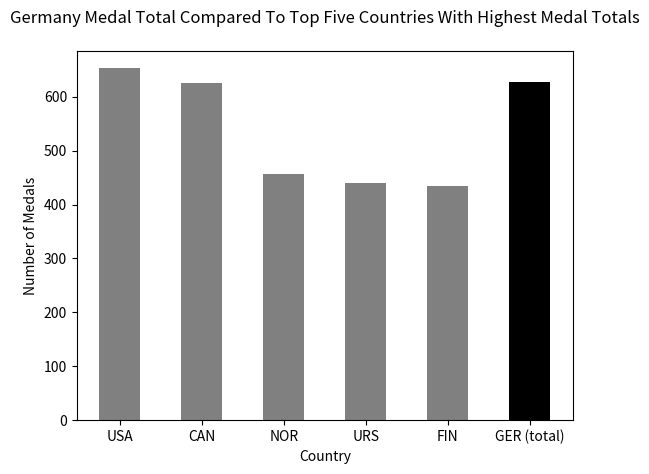

The matplotlib source for this figure:
import matplotlib.pyplot as plt
import numpy as np 

x = np.array(["USA","CAN","NOR","URS","FIN","GER (total)"])
y = np.array([653,625,457,440,434,627])



plt.bar(x, y, width = 0.5,color=['gray', 'gray', 'gray', 'gray', 'gray', 'black'])
plt.xlabel("Country")
plt.ylabel("Number of Medals")
plt.title("Germany Medal Total Compared To Top Five Countries With Highest Medal Totals", pad=20)
plt.show()